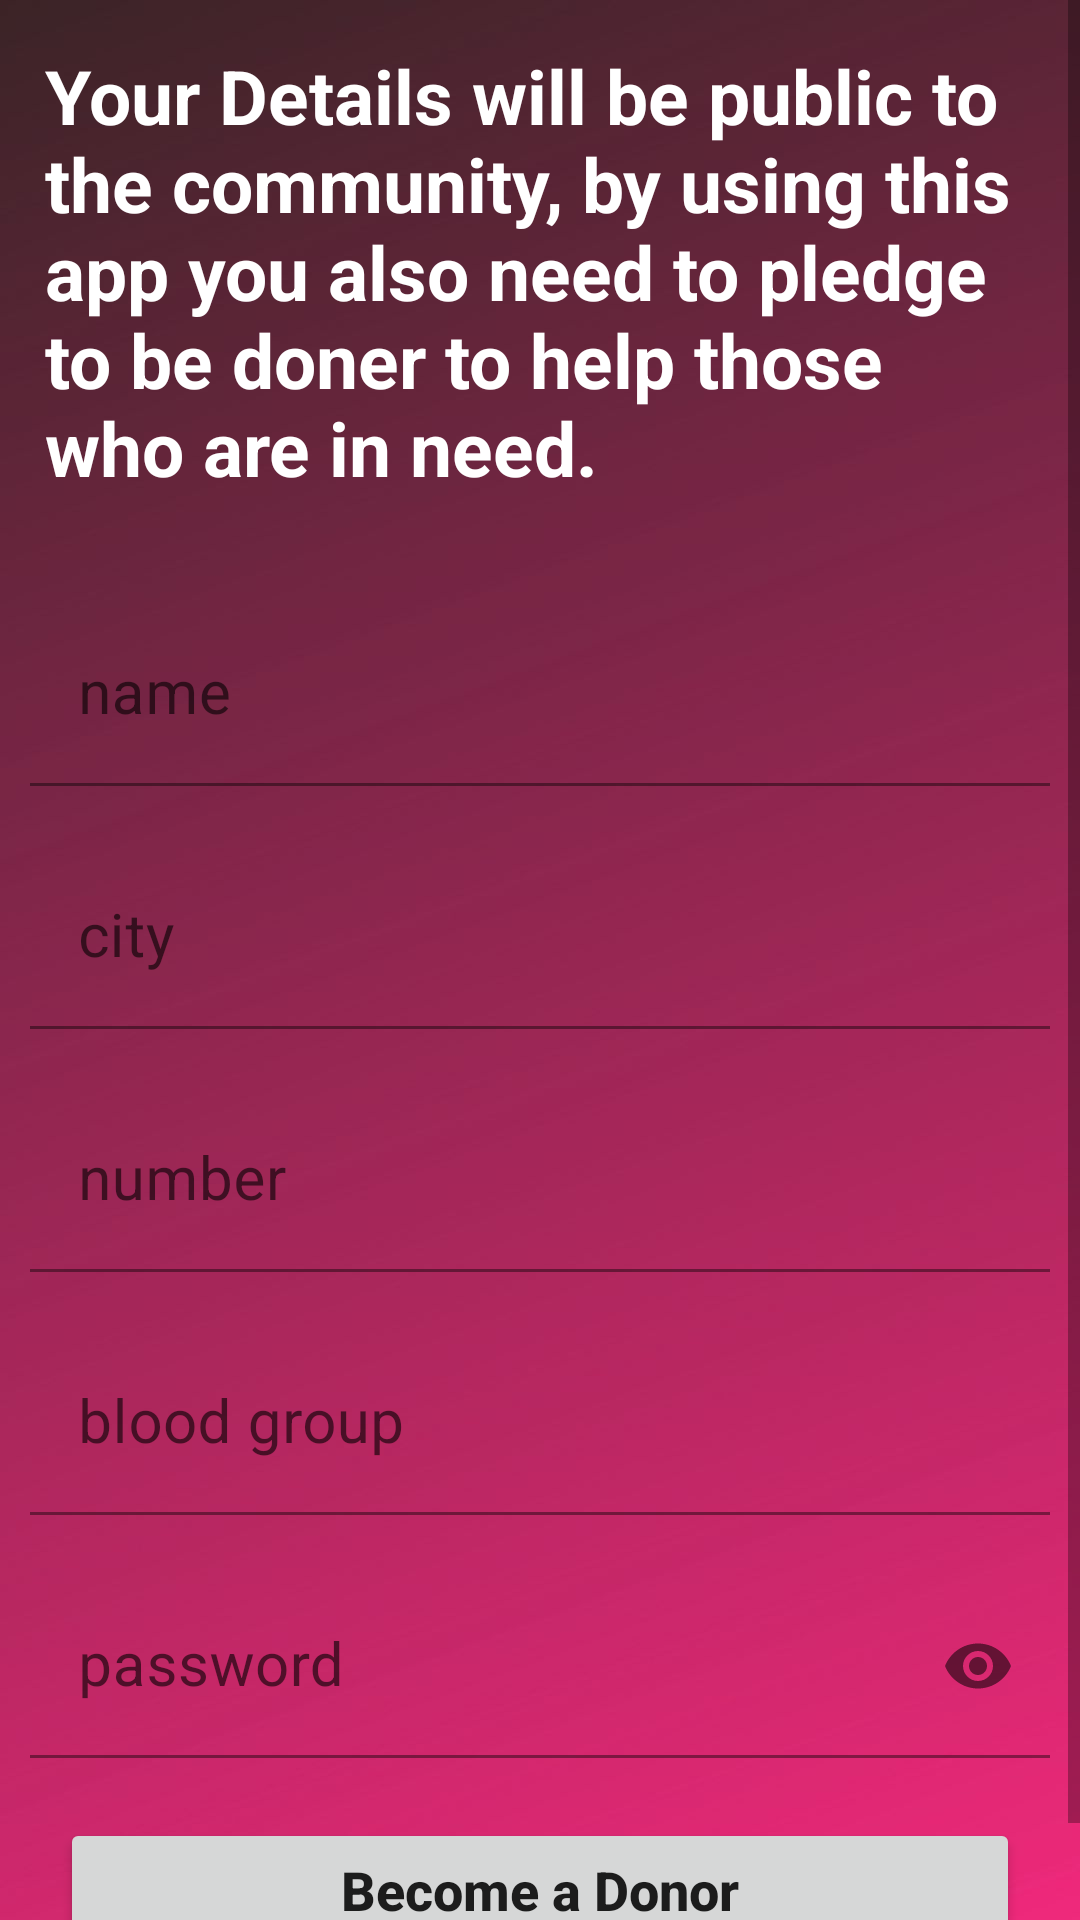

Here is an Android app screen rendered from its layout file. Give the layout XML and the strings, colors and styles it references.
<!-- AndroidManifest.xml: application theme Theme.SaveTheLife -->
<!-- res/layout/activity_register.xml -->
<?xml version="1.0" encoding="utf-8"?>
<ScrollView xmlns:android="http://schemas.android.com/apk/res/android"
    xmlns:app="http://schemas.android.com/apk/res-auto"
    xmlns:tools="http://schemas.android.com/tools"
    android:layout_width="match_parent"
    android:background="@drawable/bg"
    android:layout_height="match_parent"
    tools:context=".Activity.RegisterActivity">

    <LinearLayout
        android:layout_width="match_parent"
        android:layout_height="wrap_content"
        android:orientation="vertical"
        >
        <TextView
            android:textColor="@android:color/white"
            android:textSize="25sp"
            android:padding="15dp"
            android:textStyle="bold"
            android:text="Your Details will be public to the community, by using this app you also need to pledge to be doner to help those who are in need."
            android:layout_width="match_parent"
            android:layout_height="wrap_content"/>
        <com.google.android.material.textfield.TextInputLayout
            android:layout_width="match_parent"
            android:layout_marginTop="20dp"
            android:layout_marginEnd="10dp"
            android:layout_marginStart="10dp"
            android:layout_height="wrap_content">
            <EditText
                android:id="@+id/name"
                android:textSize="20sp"
                android:textColor="@android:color/white"
                android:hint="name"
                android:background="#0000"
                android:layout_width="match_parent"
                android:layout_height="wrap_content"/>
        </com.google.android.material.textfield.TextInputLayout>
        <com.google.android.material.textfield.TextInputLayout
            android:layout_width="match_parent"
            android:layout_marginTop="20dp"
            android:layout_marginEnd="10dp"
            android:layout_marginStart="10dp"
            android:layout_height="wrap_content">
            <EditText
                android:id="@+id/city"
                android:textSize="20sp"
                android:textColor="@android:color/white"
                android:hint="city"
                android:background="#0000"
                android:layout_width="match_parent"
                android:layout_height="wrap_content"/>
        </com.google.android.material.textfield.TextInputLayout>
        <com.google.android.material.textfield.TextInputLayout
            android:layout_width="match_parent"
            android:layout_marginTop="20dp"
            android:layout_marginEnd="10dp"
            android:layout_marginStart="10dp"
            android:layout_height="wrap_content">
            <EditText
                android:id="@+id/number"
                android:textSize="20sp"
                android:textColor="@android:color/white"
                android:hint="number"
                android:background="#0000"
                android:layout_width="match_parent"
                android:layout_height="wrap_content"/>
        </com.google.android.material.textfield.TextInputLayout>
        <com.google.android.material.textfield.TextInputLayout
            android:layout_width="match_parent"
            android:layout_marginTop="20dp"
            android:layout_marginEnd="10dp"
            android:layout_marginStart="10dp"
            android:layout_height="wrap_content">
            <EditText
                android:id="@+id/blood_group"
                android:textSize="20sp"
                android:textColor="@android:color/white"
                android:hint="blood group"
                android:background="#0000"
                android:layout_width="match_parent"
                android:layout_height="wrap_content"/>
        </com.google.android.material.textfield.TextInputLayout>
        <com.google.android.material.textfield.TextInputLayout
            android:layout_width="match_parent"
            android:layout_marginTop="20dp"
            android:layout_marginEnd="10dp"
            android:layout_marginStart="10dp"
            app:passwordToggleEnabled="true"
            android:layout_height="wrap_content">
            <EditText
                android:id="@+id/password"
                android:textSize="20sp"
                android:textColor="@android:color/white"
                android:hint="password"
                android:inputType="textPassword"
                android:background="#0000"
                android:layout_width="match_parent"
                android:layout_height="wrap_content"/>
        </com.google.android.material.textfield.TextInputLayout>

        <Button
            android:layout_width="match_parent"
            android:textSize="18sp"
            android:textStyle="bold"
            android:textAllCaps="false"
            android:layout_height="wrap_content"
            android:id="@+id/reg_btn"
            android:layout_margin="20dp"
            android:text="Become a Donor"/>

    </LinearLayout>

</ScrollView>
<!-- resources referenced by this layout -->
<resources>
  <!-- drawable bg: jpg bitmap (drawable, 42925 bytes) -->
  <style name="Theme.SaveTheLife" parent="Theme.MaterialComponents.DayNight.NoActionBar">
          
          <item name="colorPrimary">@color/purple_500</item>
          <item name="colorPrimaryVariant">@color/purple_700</item>
          <item name="colorOnPrimary">@color/white</item>
          
          <item name="colorSecondary">@color/teal_200</item>
          <item name="colorSecondaryVariant">@color/teal_700</item>
          <item name="colorOnSecondary">@color/black</item>
          
          <item name="android:statusBarColor" tools:targetApi="l">?attr/colorPrimaryVariant</item>
          
      </style>
  <color name="purple_500">#F43232</color>
  <color name="purple_700">#F43232</color>
  <color name="white">#FFFFFFFF</color>
  <color name="teal_200">#F43232</color>
  <color name="teal_700">#FF018786</color>
  <color name="black">#FF000000</color>
</resources>
